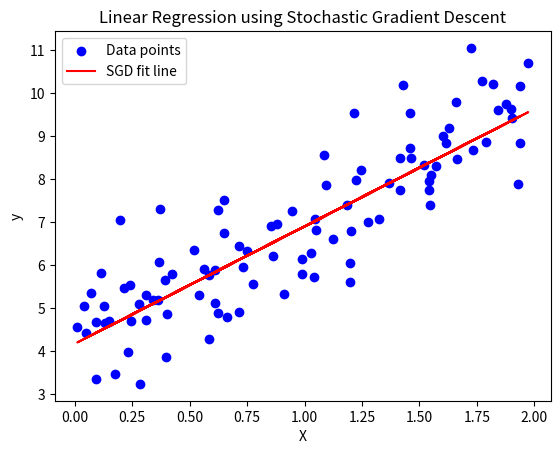

Generate this figure with matplotlib:
import numpy as np
import matplotlib.pyplot as plt

# Generate synthetic data
np.random.seed(42)
X = 2 * np.random.rand(100, 1)  
y = 4 + 3 * X + np.random.randn(100, 1)

def sgd(X, y, learning_rate=0.1, epochs=1000, batch_size=1):
    m = len(X)  
    theta = np.random.randn(2, 1) 
    
    # Add a bias term to X (X_0 = 1)
    X_bias = np.c_[np.ones((m, 1)), X]

    cost_history = []  

    for epoch in range(epochs):
        # Shuffle the data at the beginning of each epoch
        indices = np.random.permutation(m)
        X_shuffled = X_bias[indices]
        y_shuffled = y[indices]

        for i in range(0, m, batch_size):
            # Select a mini-batch or a single sample
            X_batch = X_shuffled[i:i+batch_size]
            y_batch = y_shuffled[i:i+batch_size]

            # Compute the gradient
            gradients = 2 / batch_size * X_batch.T.dot(X_batch.dot(theta) - y_batch)

            # Update the parameters (theta)
            theta -= learning_rate * gradients

        # Calculate and record the cost (Mean Squared Error)
        predictions = X_bias.dot(theta)
        cost = np.mean((predictions - y) ** 2)
        cost_history.append(cost)

        # Print progress every 100 epochs
        if epoch % 100 == 0:
            print(f"Epoch {epoch}, Cost: {cost}")

    return theta, cost_history

if __name__ == "__main__":
    # Train the model using SGD
    theta_final, cost_history = sgd(X, y, learning_rate=0.1, epochs=1000, batch_size=1)

    # Plot the data and the regression line
    plt.scatter(X, y, color='blue', label='Data points')
    plt.plot(X, np.c_[np.ones((X.shape[0], 1)), X].dot(theta_final), color='red', label='SGD fit line')
    plt.xlabel('X')
    plt.ylabel('y')
    plt.title('Linear Regression using Stochastic Gradient Descent')
    plt.legend()
    plt.show()